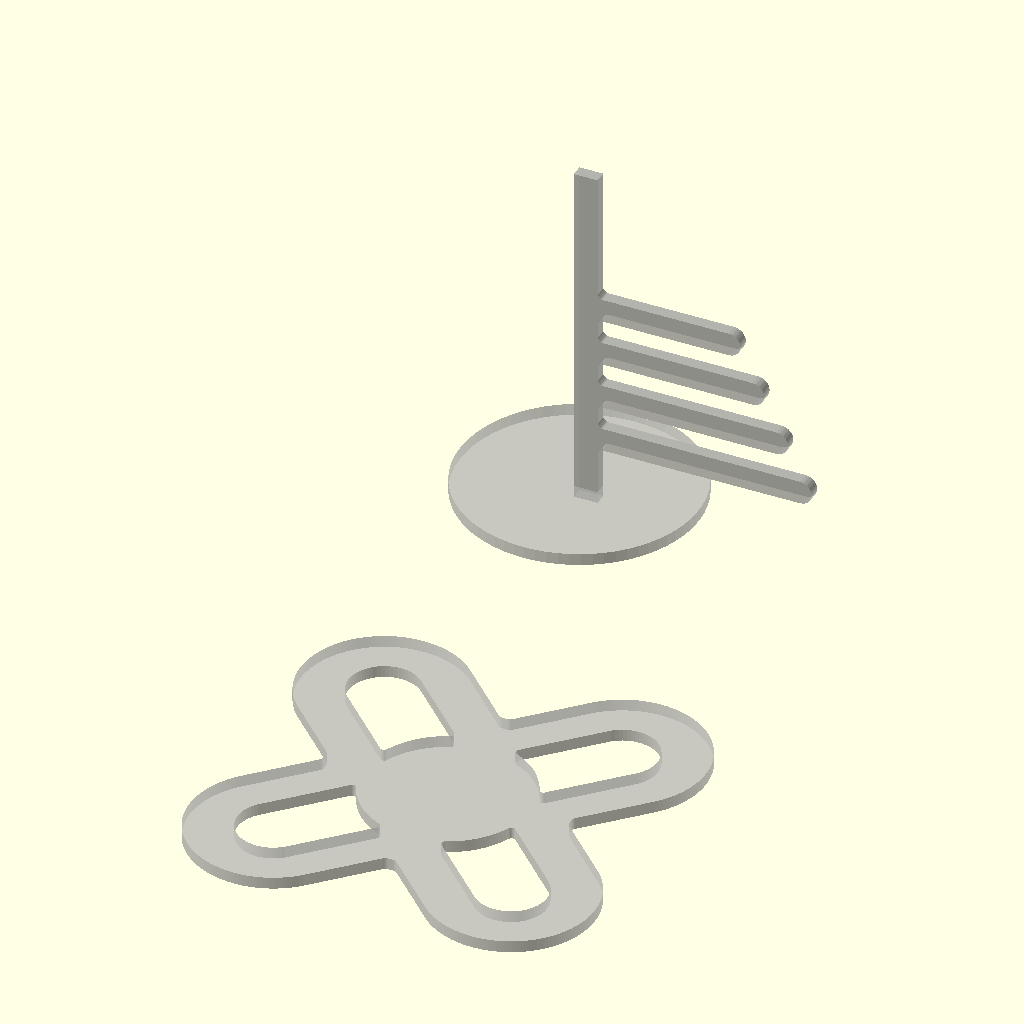
Cell 1: the model at its default parameters.
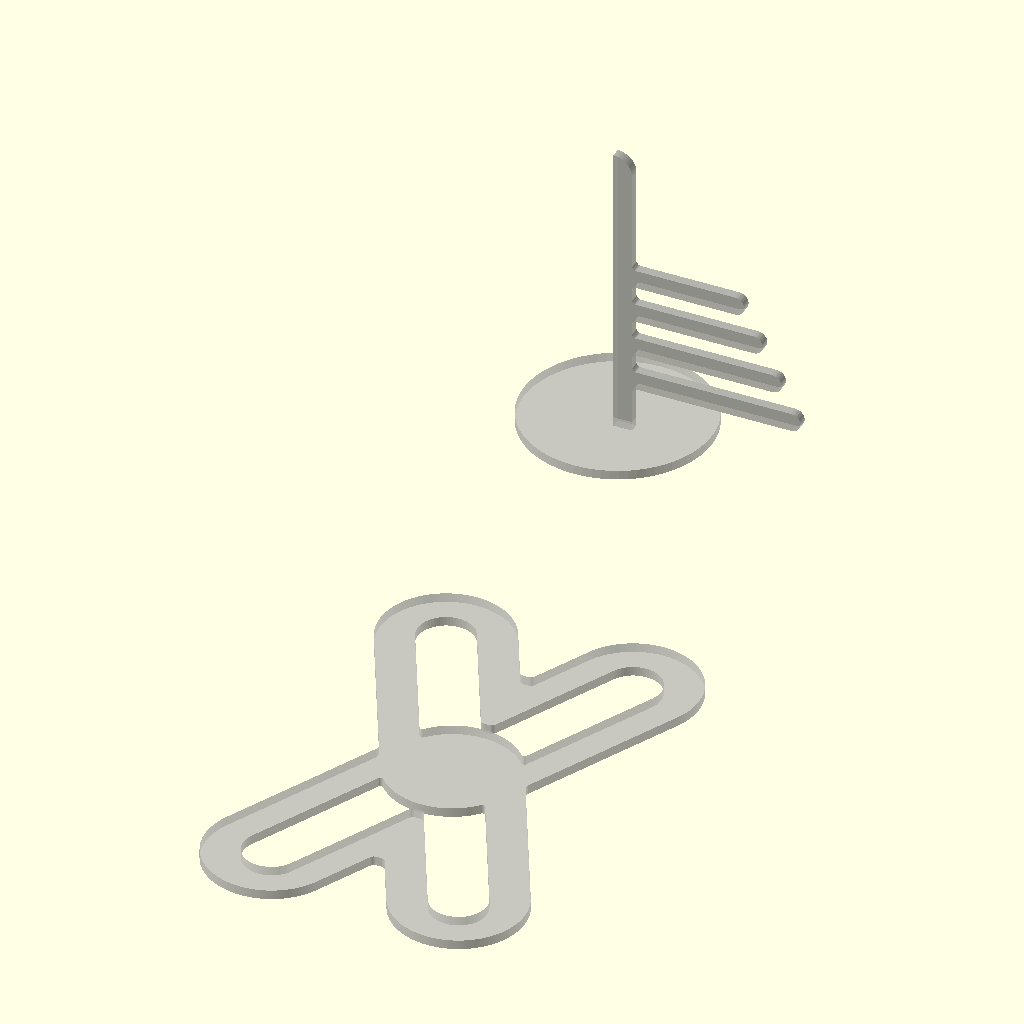
Cell 2: X = 40 (everything else at default).
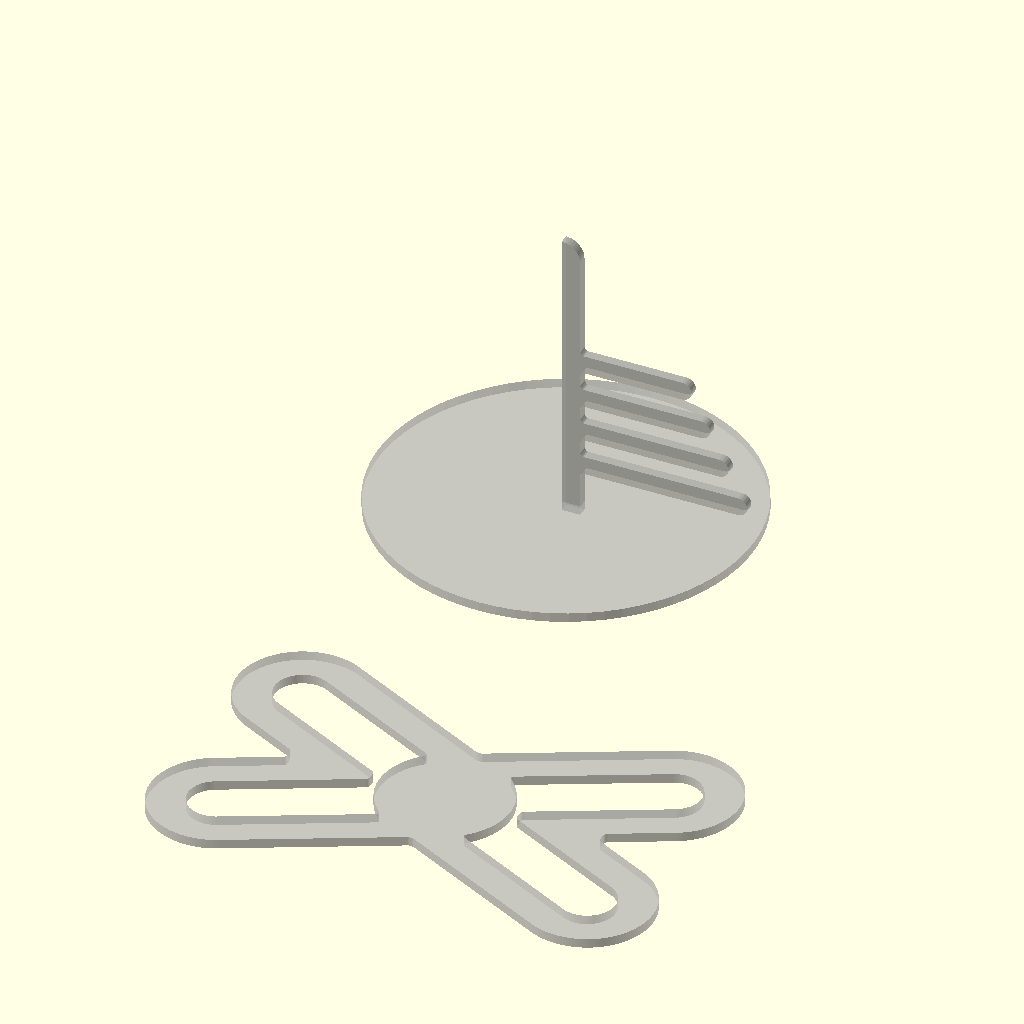
Cell 3: Y = 40 (everything else at default).
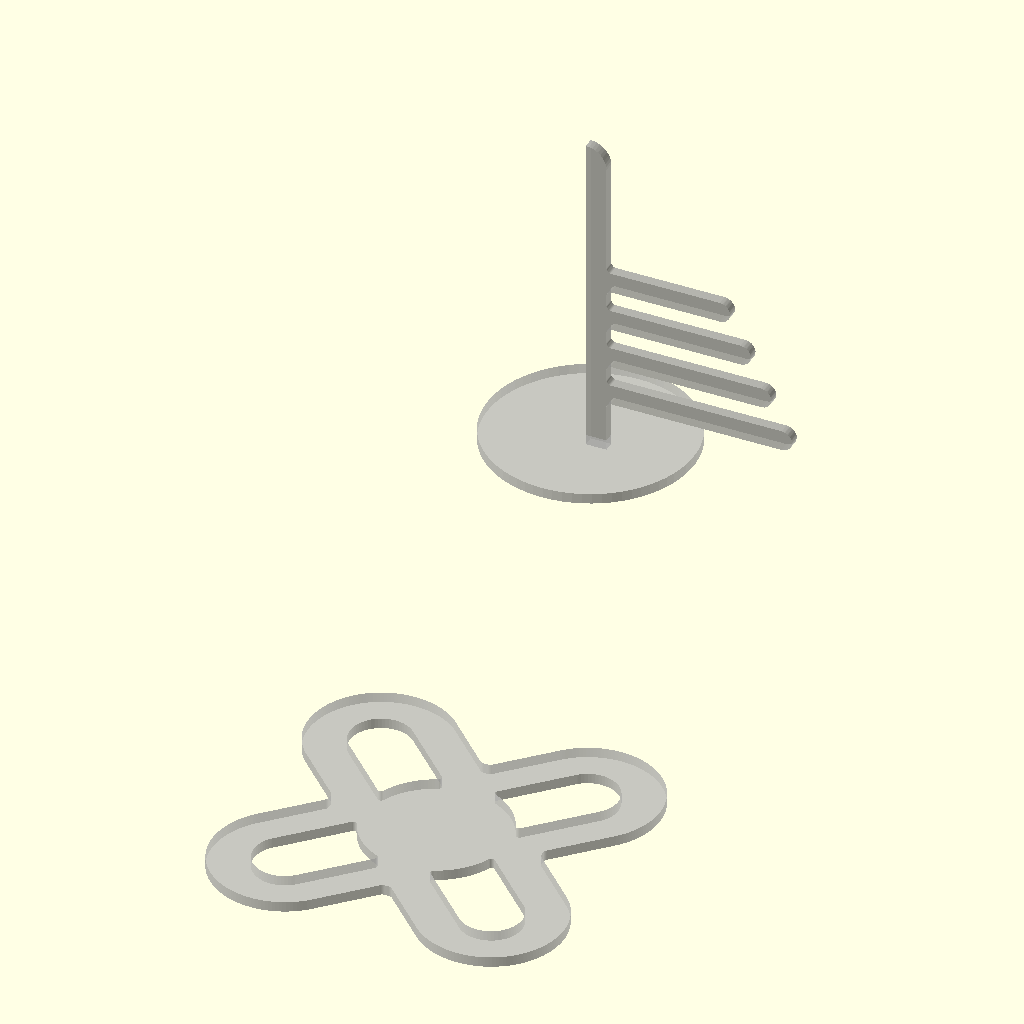
Cell 4: the same model with Z = 60.
The same orthographic view direction (rotation 55°, 0°, 25°; colour scheme Cornfield) for every cell, with the view re-fitted per cell, so scale and position can differ between cells.
The OpenSCAD source (2021/found/XYZ planes intersection/XYZplane DONEturn/XYZplane DONEturn.scad):
/* Explanation of pattern syntax: 

   1 = square 1x1 ;
 
   [1] = square 1x1 ;

   [1,2] = square 1x2; 

   [[1,1],[2,2]] = square bounded by corners 1,1 and 2,2;

   [[0,0,1]] = circle r=1 at 0,0; 

   [[0,0,1],[1,1,1]] = two circles r=1 at 0,0 and 1,1; 

   [[0,0,1],[1,1,1]] = line from 0,0 to 1,1 with width=1;

   [[0,0,1],[1,1,2]] = wedge from 0,0 to 1,1 with width=1 to two;

   [[0,0],[10,10],[5,20]] = polygon of those points.

   [[0,0,1],[10,10,1],[5,20,1]] = "rounded polygon" with circles as points .
*/
 

X=20;
Y=20;
Z=30;
$fn=70;
orient=[0,0, -90];
/* [Edge Breaks Defaults] */
// inner chamf
ich=1;
// outer chamf
och=1;
// inner rounding
ird=0.5;
// outer rounding
ord=0.5;
//offset
of=0.0;
/* [X plane] */
//view source for explanation of pattern syntax
helpX=666;
// stock profile pattern
Xstock=[[[0,0,2],[0,30,2]]
,[[1,6,1],[19,6,1]]
,[[1,10,1],[17,10,1]]
,[[1,14,1],[15,14,1]]
,[[1,18,1],[13,18,1]]
];
// Holes and cut outs pattern
Xholes=[ ] ;
//over all edges [ich,och,ird,ord,of]
XallBreak=[0.5,0.5,0.3,0.3,of];
//stock edges [ich,och,ird,ord,of]
XstBreak=[0,0,0,0,of];
//holes edges [ich,och,ird,ord,of]
XhoBreak=[0,0,0,0,of];
XaddBack=[];
Xturn=1;//[true:1,false:0]
/* [Y plane] */
//view source for explanation of pattern syntax
helpY=666;
// stock profile pattern
Ystock=[  ];
// Holes and cutouts pattern
Yholes=[  ];
//over all edges [ich,och,ird,ord,of]
YallBreak=[0.1,0.1,0.3,0.3,of];
//stock edges [ich,och,ird,ord,of]
YstBreak=[ich,och,ird,ord,of];
//holes edges [ich,och,ird,ord,of]
YhoBreak=[ich,0,ird,0,of];
YaddBack= [];
Yturn=0;//[true:1,false:0]
/* [Z plane] */
//view source for explanation of pattern syntax
helpZ=666;
// stock profile pattern
Zstock= [[[ 0,0,7],[X,Y,7]],[[ 0,Y,7],[X,0,7]] ];
echo(len(Zstock),len(Zstock[0]),len(Zstock[0][0]),len(Zstock[0][0][0])) ;
// Holes and cutouts pattern
Zholes= [[[ 0,0,3],[X,Y,3]],[[ 0,Y,3],[X,0,3]] ];
//over all edges [ich,och,ird,ord,of]
ZallBreak=[0.1,0.1,0.3,0.3,of];
//stock edges [ich,och,ird,ord,of]
ZstBreak=[ich,och,ird,ord,of];
//holes edges [ich,och,ird,ord,of]
ZhoBreak=[ich,0,ird,0,of];
ZaddBack=[[X/2,Y/2,7]];
Zturn=0;//[true:1,false:0]
b=sqrt(X*X+Y*Y+Z*Z)/3;
mx=max(X,Y,Z);
% rotate(orient)union(){ 

if(Xturn==1){translate([0,Y/2,0])  rotate([  0,90,00]) rotate([  0,00,90])translate([0,0,-b])linear_extrude(1 ,convexity=68) intersection(){Xplane();square(mx);}
translate([-b,0,0])translate([0,Y/2,0])cylinder(1,Y/2,Y/2);
}
else{
rotate([  0,90,00]) rotate([  0,00,90])translate([0,0,-b])linear_extrude(1 ,convexity=68) Xplane();
}
 
if(Yturn==1){rotate([  90,0,0])translate([0,0,b]) linear_extrude(1 ,convexity=68) translate([X,Y/2])rotate([0,0,90])intersection(){Yplane();square(mx);}
translate([0,-b,0])translate([0,0,Z/2])rotate([0,90,0])cylinder(1,Y/2,Y/2);}
else {rotate([  90,0,0])translate([0,0,b]) linear_extrude(1 ,convexity=68) Yplane();}


if(Zturn==1){ translate([0,0,-b]) linear_extrude(1 ,convexity=68) translate([X/2,0])intersection(){Zplane();square(mx);}
translate([0,0,-b])translate([X/2,0,0])rotate([90,0,0])cylinder(1,Y/2,Y/2);}


else {translate([0,0,-b])    linear_extrude(1 ,convexity=68) Zplane();}



}
 rotate(orient)
intersection( convexity=68){
    //  rotate([  90,0,0])translate([0,0,-Y]) linear_extrude(Y ,convexity=68) Yplane();
 
if(Xturn==1)
 {translate([X*0.5,Y*0.50,0]) rotate_extrude( convexity=68) 
intersection(){Xplane();square(mx);}}
else
{     rotate([  0,90,00]) rotate([  0,00,90])linear_extrude(X ,convexity=68) Xplane();
} 

if(Yturn==1)
 {
  translate([0,Y*0.5,Z*0.5]) 
rotate([0,90,0])rotate_extrude( convexity=68) 
intersection(){Yplane();square(mx);}}

else
{     rotate([  90,0,0])translate([0,0,-Y]) linear_extrude(Y ,convexity=68) Yplane();
} 
if(Zturn==1)
 {
 translate([X*0.5,0,Z*0.5]) 
  rotate([-90,0,0]) rotate_extrude( convexity=68)     
  intersection(){Zplane();square(mx);}}
else
{     linear_extrude(Z ,convexity=68) Zplane();
} 
   
}


module Xplane(){
 offset(XallBreak[4])
 oround(XallBreak[3])
 iround(XallBreak[2])
 ochamf(XallBreak[1])
 ichamf(XallBreak[0]){

 difference(){
 offset(XstBreak[4]){
 oround(XstBreak[3])
 iround(XstBreak[2])
 ochamf(XstBreak[1])
 ichamf(XstBreak[0])
 makeplate(Xstock);}

 offset(XhoBreak[4]){
 oround(XhoBreak[3])
 iround(XhoBreak[2])
 ochamf(XhoBreak[1])
 ichamf(XhoBreak[0]) 
makeplate(Xholes);}}
makeplate(XaddBack);
}}
 

module Yplane(){
 offset(YallBreak[4])
 oround(YallBreak[3])
 iround(YallBreak[2])
 ochamf(YallBreak[1])
 ichamf(YallBreak[0]){

 difference(){
 offset(YstBreak[4]){
 oround(YstBreak[3])
 iround(YstBreak[2])
 ochamf(YstBreak[1])
 ichamf(YstBreak[0])
 makeplate(Ystock);}

 offset(YhoBreak[4]){
 oround(YhoBreak[3])
 iround(YhoBreak[2])
 ochamf(YhoBreak[1])
 ichamf(YhoBreak[0]) 
 makeplate(Yholes);}}
makeplate(YaddBack);
}}
 

module Zplane(){
 offset(ZallBreak[4])
 oround(ZallBreak[3])
 iround(ZallBreak[2])
 ochamf(ZallBreak[1])
 ichamf(ZallBreak[0]){

 difference(){
 offset(ZstBreak[4]){
 oround(ZstBreak[3])
 iround(ZstBreak[2])
 ochamf(ZstBreak[1])
 ichamf(ZstBreak[0])
 makeplate(Zstock);}

 offset(ZhoBreak[4]){
 oround(ZhoBreak[3])
 iround(ZhoBreak[2])
 ochamf(ZhoBreak[1])
 ichamf(ZhoBreak[0]) 
makeplate(Zholes);}}
makeplate(ZaddBack);
}}
 


module ioround(r=1)
{
offset(-r)offset(r*2)offset(-r)children();
}
module oround(r=1)
{
offset(r)offset(-r)children();
}
module iround(r=1)
{
offset(-r)offset(r)children();
}


module iochamf(r=1)
{
offset(delta=-r,chamfer=true)offset(delta=r*2,chamfer=true)offset(delta=-r,chamfer=true)children();
}
module ochamf(r=1)
{
offset(delta=r,chamfer=true)offset(delta=-r ,chamfer=true) children();
}
module ichamf(r=1)
{
offset(delta=-r,chamfer=true)offset(delta=r ,chamfer=true) children();
}

 function fp_triangulate(a, n = [0, 0, 1], count = 0) = count > len(a) ?
   let (e = echo("Ear Clip Error: Possibly Selfintersecting Polygon"))
 a: len(a) == 1 ? a : len(a) == 2 ? a : len(a) == 3 ? [[a[0], a[1], a[2]]] : let (en = p2n([a[0], a[1], a[2]], n))
 sign(dot(en, n)) > 0 ?
   let (b = concat([
    for (i = [2: len(a) - 1]) a[i]], [a[0]]))
 concat([[a[0], a[1], a[2]]], fp_triangulate(b, n, count = 0)): fp_triangulate(shuffle(a, 1), n, count + 1);

 function shuffle(b, l = 0) =
 let (c = concat([
  for (i = [1: len(b) - 1]) b[i]], [b[0]]))
 l > 0 ? shuffle(c, l - 1) : c;

 module makeplate(P) {
if(len(P)==0){}
else
   if (isequalformat(P, 1)) {
     echo("case1");
     square(P);
   }
   else {
     if (isequalformat(P, [1])) {
       echo("case2");
       square(P[0]);
     }
     else {
       if (isequalformat(P, [1, 1])) {
         echo("case3");
         square([P[0], P[1]]);
       }
       else {
         if (isequalformat(P, [[1, 1]])) {
           echo("case4");
           square([P[0][0], P[0][1]]);
         }
         else {
           if (isequalformat(P, [[1, 1], [1, 1]])) {
             ex = max(P[0].x, P[1].x);
             ey = max(P[0].y, P[1].y);
             sx = min(P[0].x, P[1].x);
             sy = min(P[0].y, P[1].y);
             echo("case5");
             translate([sx, sy]) square([ex - sx, ey - sy]);
           }
           else {
             makeplateW(P);
           }
         }
       }
     }
   }
 }
 module makeplateW(P) {
   for (i = [0: len(P) - 1]) {
     if (len(P[i][0]) == undef) {
       setcircle(P[i]); 
        //echo("case6 ",P[i]);
     }
     else {
       if (len(P[i]) <= 3) hull()
       { //echo("case6b ",P[i]);
         makeplateW(P[i]);
       }
       else {
         nn=[0,0,-sign(Ar(P[i]))];    
         a = fp_triangulate(P[i],nn);
         //echo("case6c ",P[i],nn);
         //echo("       ",a);     
         for (j = [0: len(a) - 1]) hull() {
           makeplateW(a[j]);
         }
       }
     }
   }
 }
 
 module setcircle(P) {
   translate([P.x, P.y]) circle(ensure(P[2]), $fn = ensure(P[2]) * 20);
 }

 function ensure(i) = max(0.001, i == undef ? 0 : i);

 function dot(a, b) = a * b;

function p2n(p,n) =
let (pa = t(p[0]), pb = t(p[1]), pc = t(p[2]), u = pa - pb, v = pa - pc) pa==0||pb==0?n:un([u[1] * v[2] - u[2] * v[1], u[2] *
 v[0] - u[0] * v[2], u[0] * v[1] - u[1] * v[0]
]);
function t(v)=[v.x,v.y,0];
 function un(v) = v / max(len3(v), 0.000001) * 1; // div by zero safe unit normal
 function addl(l, c = 0) = c < len(l) - 1 ? l[c] + addl(l, c + 1) : l[c];

 function len3(v) = len(v) > 1 ? sqrt(addl([
 for (i = [0: len(v) - 1]) pow(v[i], 2)
])) : len(v) == 1 ? v[0] : v;

 function isequalformat(a, b, level = " ") =
 //let (er = echo(str(level, a, " = ", b, "->", a == b, " ", (a != undef && b != undef) ? len(a) == len(b) : false)))
 len(a) == undef ? (a != undef && b != undef) ? len(a) == len(b) : false : let (c = [
  for (i = [0: emax(len(b) - 1, len(a) - 1)]) isequalformat(a[i], b[i], str(level, " "))]) alltrue(c);

 function alltrue(a) =
 let (b = [
  for (i = a) true]) a == b;

 function emax(a, b) = max(a == undef ? 0 : a, b == undef ? 0 : b);
 
function ensure(i)=max(0.02,i==undef?0:i);
function rrnd(a=1,b=0,s= [])=round(rnd(a , b , s )/3 )*3;
function rnd(a = 1, b = 0, s = []) = 
  s == [] ? 
   (rands(min(a, b), max(   a, b), 1)[0]) 
  : 
   (rands(min(a, b), max(a, b), 1, s)[0])
  ; 
function  Ar(points, i=1) =
    let(
    area = (points [i-1].x+points[i].x) * (points[i-1].y-points[i].y))
    i<len(points)?
    area/2 +Ar(points, i+1) 
    :(points [i-1].x+points[0].x) * (points[i-1].y-points[0].y)/2;  
Customizer parameters (derived from the source; name, type, default, range or options):
X: number, default 20
Y: number, default 20
Z: number, default 30
orient: vector, default [0, 0, -90]
ich: number, default 1
och: number, default 1
ird: number, default 0.5
ord: number, default 0.5
of: number, default 0
helpX: number, default 666
Xturn: number, default 1
helpY: number, default 666
Yturn: number, default 0
helpZ: number, default 666
Zturn: number, default 0
